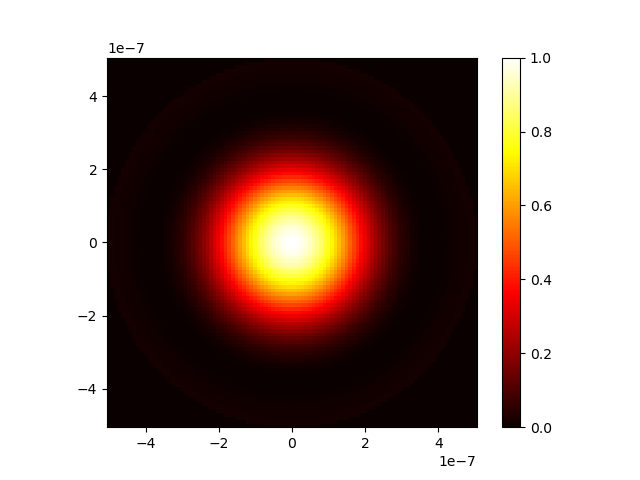

The file beside this chart, header and first rows:
0.000000000000000000e+00, 0.000000000000000000e+00, 0.000000000000000000e+00, 0.000000000000000000e+00, 0.000000000000000000e+00, 0.000000000000000000e+00, 0.000000000000000000e+00, 0.000000000000000000e+00, 0.000000000000000000e+00, 0.000000000000000000e+00, 0.000000000000000000e+00, 0.000000000000000000e+00, 0.000000000000000000e+00, 0.000000000000000000e+00, 0.000000000000000000e+00, 0.000000000000000000e+00, 0.000000000000000000e+00, 0.000000000000000000e+00, 0.000000000000000000e+00, 0.000000000000000000e+00, 0.000000000000000000e+00, 0.000000000000000000e+00, 0.000000000000000000e+00, 0.000000000000000000e+00
0.000000000000000000e+00, 0.000000000000000000e+00, 0.000000000000000000e+00, 0.000000000000000000e+00, 0.000000000000000000e+00, 0.000000000000000000e+00, 0.000000000000000000e+00, 0.000000000000000000e+00, 0.000000000000000000e+00, 0.000000000000000000e+00, 0.000000000000000000e+00, 0.000000000000000000e+00, 0.000000000000000000e+00, 0.000000000000000000e+00, 0.000000000000000000e+00, 0.000000000000000000e+00, 0.000000000000000000e+00, 0.000000000000000000e+00, 0.000000000000000000e+00, 0.000000000000000000e+00, 0.000000000000000000e+00, 0.000000000000000000e+00, 0.000000000000000000e+00, 0.000000000000000000e+00
0.000000000000000000e+00, 0.000000000000000000e+00, 0.000000000000000000e+00, 0.000000000000000000e+00, 0.000000000000000000e+00, 0.000000000000000000e+00, 0.000000000000000000e+00, 0.000000000000000000e+00, 0.000000000000000000e+00, 0.000000000000000000e+00, 0.000000000000000000e+00, 0.000000000000000000e+00, 0.000000000000000000e+00, 0.000000000000000000e+00, 0.000000000000000000e+00, 0.000000000000000000e+00, 0.000000000000000000e+00, 0.000000000000000000e+00, 0.000000000000000000e+00, 0.000000000000000000e+00, 0.000000000000000000e+00, 0.000000000000000000e+00, 0.000000000000000000e+00, 0.000000000000000000e+00
0.000000000000000000e+00, 0.000000000000000000e+00, 0.000000000000000000e+00, 0.000000000000000000e+00, 0.000000000000000000e+00, 0.000000000000000000e+00, 0.000000000000000000e+00, 0.000000000000000000e+00, 0.000000000000000000e+00, 0.000000000000000000e+00, 0.000000000000000000e+00, 0.000000000000000000e+00, 0.000000000000000000e+00, 0.000000000000000000e+00, 0.000000000000000000e+00, 0.000000000000000000e+00, 0.000000000000000000e+00, 0.000000000000000000e+00, 0.000000000000000000e+00, 0.000000000000000000e+00, 0.000000000000000000e+00, 0.000000000000000000e+00, 0.000000000000000000e+00, 0.000000000000000000e+00
0.000000000000000000e+00, 0.000000000000000000e+00, 0.000000000000000000e+00, 0.000000000000000000e+00, 0.000000000000000000e+00, 0.000000000000000000e+00, 0.000000000000000000e+00, 0.000000000000000000e+00, 0.000000000000000000e+00, 0.000000000000000000e+00, 0.000000000000000000e+00, 0.000000000000000000e+00, 0.000000000000000000e+00, 0.000000000000000000e+00, 0.000000000000000000e+00, 0.000000000000000000e+00, 0.000000000000000000e+00, 0.000000000000000000e+00, 0.000000000000000000e+00, 0.000000000000000000e+00, 0.000000000000000000e+00, 0.000000000000000000e+00, 0.000000000000000000e+00, 0.000000000000000000e+00
0.000000000000000000e+00, 0.000000000000000000e+00, 0.000000000000000000e+00, 0.000000000000000000e+00, 0.000000000000000000e+00, 0.000000000000000000e+00, 0.000000000000000000e+00, 0.000000000000000000e+00, 0.000000000000000000e+00, 0.000000000000000000e+00, 0.000000000000000000e+00, 0.000000000000000000e+00, 0.000000000000000000e+00, 0.000000000000000000e+00, 0.000000000000000000e+00, 0.000000000000000000e+00, 0.000000000000000000e+00, 0.000000000000000000e+00, 0.000000000000000000e+00, 0.000000000000000000e+00, 0.000000000000000000e+00, 0.000000000000000000e+00, 0.000000000000000000e+00, 0.000000000000000000e+00
0.000000000000000000e+00, 0.000000000000000000e+00, 0.000000000000000000e+00, 0.000000000000000000e+00, 0.000000000000000000e+00, 0.000000000000000000e+00, 0.000000000000000000e+00, 0.000000000000000000e+00, 0.000000000000000000e+00, 0.000000000000000000e+00, 0.000000000000000000e+00, 0.000000000000000000e+00, 0.000000000000000000e+00, 0.000000000000000000e+00, 0.000000000000000000e+00, 0.000000000000000000e+00, 0.000000000000000000e+00, 0.000000000000000000e+00, 0.000000000000000000e+00, 0.000000000000000000e+00, 0.000000000000000000e+00, 0.000000000000000000e+00, 0.000000000000000000e+00, 0.000000000000000000e+00
0.000000000000000000e+00, 0.000000000000000000e+00, 0.000000000000000000e+00, 0.000000000000000000e+00, 0.000000000000000000e+00, 0.000000000000000000e+00, 0.000000000000000000e+00, 0.000000000000000000e+00, 0.000000000000000000e+00, 0.000000000000000000e+00, 0.000000000000000000e+00, 0.000000000000000000e+00, 0.000000000000000000e+00, 0.000000000000000000e+00, 0.000000000000000000e+00, 0.000000000000000000e+00, 0.000000000000000000e+00, 0.000000000000000000e+00, 0.000000000000000000e+00, 0.000000000000000000e+00, 0.000000000000000000e+00, 0.000000000000000000e+00, 0.000000000000000000e+00, 0.000000000000000000e+00
0.000000000000000000e+00, 0.000000000000000000e+00, 0.000000000000000000e+00, 0.000000000000000000e+00, 0.000000000000000000e+00, 0.000000000000000000e+00, 0.000000000000000000e+00, 0.000000000000000000e+00, 0.000000000000000000e+00, 0.000000000000000000e+00, 0.000000000000000000e+00, 0.000000000000000000e+00, 0.000000000000000000e+00, 0.000000000000000000e+00, 0.000000000000000000e+00, 0.000000000000000000e+00, 0.000000000000000000e+00, 0.000000000000000000e+00, 0.000000000000000000e+00, 0.000000000000000000e+00, 0.000000000000000000e+00, 0.000000000000000000e+00, 1.729683466734665415e-02, 1.700061787169104138e-02
0.000000000000000000e+00, 0.000000000000000000e+00, 0.000000000000000000e+00, 0.000000000000000000e+00, 0.000000000000000000e+00, 0.000000000000000000e+00, 0.000000000000000000e+00, 0.000000000000000000e+00, 0.000000000000000000e+00, 0.000000000000000000e+00, 0.000000000000000000e+00, 0.000000000000000000e+00, 0.000000000000000000e+00, 0.000000000000000000e+00, 0.000000000000000000e+00, 0.000000000000000000e+00, 0.000000000000000000e+00, 0.000000000000000000e+00, 0.000000000000000000e+00, 0.000000000000000000e+00, 0.000000000000000000e+00, 1.717399726165188406e-02, 1.681043283121915616e-02, 1.634222014830610803e-02
0.000000000000000000e+00, 0.000000000000000000e+00, 0.000000000000000000e+00, 0.000000000000000000e+00, 0.000000000000000000e+00, 0.000000000000000000e+00, 0.000000000000000000e+00, 0.000000000000000000e+00, 0.000000000000000000e+00, 0.000000000000000000e+00, 0.000000000000000000e+00, 0.000000000000000000e+00, 0.000000000000000000e+00, 0.000000000000000000e+00, 0.000000000000000000e+00, 0.000000000000000000e+00, 0.000000000000000000e+00, 0.000000000000000000e+00, 0.000000000000000000e+00, 0.000000000000000000e+00, 1.705048711467811035e-02, 1.662363267487744489e-02, 1.608431823609149380e-02, 1.544462262099274494e-02
0.000000000000000000e+00, 0.000000000000000000e+00, 0.000000000000000000e+00, 0.000000000000000000e+00, 0.000000000000000000e+00, 0.000000000000000000e+00, 0.000000000000000000e+00, 0.000000000000000000e+00, 0.000000000000000000e+00, 0.000000000000000000e+00, 0.000000000000000000e+00, 0.000000000000000000e+00, 0.000000000000000000e+00, 0.000000000000000000e+00, 0.000000000000000000e+00, 0.000000000000000000e+00, 0.000000000000000000e+00, 0.000000000000000000e+00, 1.728909557921448278e-02, 1.693591816610157119e-02, 1.645105187793876808e-02, 1.584561729904421581e-02, 1.513283975731346577e-02, 1.432767629615946947e-02
0.000000000000000000e+00, 0.000000000000000000e+00, 0.000000000000000000e+00, 0.000000000000000000e+00, 0.000000000000000000e+00, 0.000000000000000000e+00, 0.000000000000000000e+00, 0.000000000000000000e+00, 0.000000000000000000e+00, 0.000000000000000000e+00, 0.000000000000000000e+00, 0.000000000000000000e+00, 0.000000000000000000e+00, 0.000000000000000000e+00, 0.000000000000000000e+00, 0.000000000000000000e+00, 0.000000000000000000e+00, 1.723380969543278698e-02, 1.683832285091273542e-02, 1.630185859079277474e-02, 1.563635934225014040e-02, 1.485620385169915056e-02, 1.397781018438443677e-02, 1.301918920379548268e-02
0.000000000000000000e+00, 0.000000000000000000e+00, 0.000000000000000000e+00, 0.000000000000000000e+00, 0.000000000000000000e+00, 0.000000000000000000e+00, 0.000000000000000000e+00, 0.000000000000000000e+00, 0.000000000000000000e+00, 0.000000000000000000e+00, 0.000000000000000000e+00, 0.000000000000000000e+00, 0.000000000000000000e+00, 0.000000000000000000e+00, 0.000000000000000000e+00, 0.000000000000000000e+00, 1.719400375740673392e-02, 1.676403758385834608e-02, 1.618345326636726547e-02, 1.546493712300279870e-02, 1.462399018261370878e-02, 1.367851328398609137e-02, 1.264832978618969823e-02, 1.155465950882987591e-02
0.000000000000000000e+00, 0.000000000000000000e+00, 0.000000000000000000e+00, 0.000000000000000000e+00, 0.000000000000000000e+00, 0.000000000000000000e+00, 0.000000000000000000e+00, 0.000000000000000000e+00, 0.000000000000000000e+00, 0.000000000000000000e+00, 0.000000000000000000e+00, 0.000000000000000000e+00, 0.000000000000000000e+00, 0.000000000000000000e+00, 0.000000000000000000e+00, 1.717321160999605439e-02, 1.671762948585443775e-02, 1.610141196677324776e-02, 1.533786363494225521e-02, 1.444352880287313491e-02, 1.343776696593531467e-02, 1.234225148863358351e-02, 1.118040530911685974e-02, 9.976789356932289077e-03
0.000000000000000000e+00, 0.000000000000000000e+00, 0.000000000000000000e+00, 0.000000000000000000e+00, 0.000000000000000000e+00, 0.000000000000000000e+00, 0.000000000000000000e+00, 0.000000000000000000e+00, 0.000000000000000000e+00, 0.000000000000000000e+00, 0.000000000000000000e+00, 0.000000000000000000e+00, 0.000000000000000000e+00, 0.000000000000000000e+00, 1.717321160999600582e-02, 1.670185330121201975e-02, 1.605945950069691611e-02, 1.525977306349227645e-02, 1.432024570280927660e-02, 1.326161429233826614e-02, 1.210738473388915659e-02, 1.088323693598860879e-02, 9.616366856208216629e-03, 8.334783525817930985e-03
0.000000000000000000e+00, 0.000000000000000000e+00, 0.000000000000000000e+00, 0.000000000000000000e+00, 0.000000000000000000e+00, 0.000000000000000000e+00, 0.000000000000000000e+00, 0.000000000000000000e+00, 0.000000000000000000e+00, 0.000000000000000000e+00, 0.000000000000000000e+00, 0.000000000000000000e+00, 0.000000000000000000e+00, 1.719400375740672698e-02, 1.671762948585441694e-02, 1.605945950069692998e-02, 1.523343572909002276e-02, 1.425771702908881083e-02, 1.315426903654399494e-02, 1.194834493024096375e-02, 1.066786995356443397e-02, 9.342745457884120766e-03, 8.004090742308459655e-03, 6.683442977157769138e-03
0.000000000000000000e+00, 0.000000000000000000e+00, 0.000000000000000000e+00, 0.000000000000000000e+00, 0.000000000000000000e+00, 0.000000000000000000e+00, 0.000000000000000000e+00, 0.000000000000000000e+00, 0.000000000000000000e+00, 0.000000000000000000e+00, 0.000000000000000000e+00, 0.000000000000000000e+00, 1.723380969543275576e-02, 1.676403758385834608e-02, 1.610141196677325470e-02, 1.525977306349235278e-02, 1.425771702908876747e-02, 1.311821407780341432e-02, 1.186810030459212705e-02, 1.053745481338641370e-02, 9.158877215469990105e-03, 7.766683639559492092e-03, 6.396042001042419843e-03, 5.082069328347173058e-03
0.000000000000000000e+00, 0.000000000000000000e+00, 0.000000000000000000e+00, 0.000000000000000000e+00, 0.000000000000000000e+00, 0.000000000000000000e+00, 0.000000000000000000e+00, 0.000000000000000000e+00, 0.000000000000000000e+00, 0.000000000000000000e+00, 0.000000000000000000e+00, 1.728909557921442380e-02, 1.683832285091269032e-02, 1.618345326636725853e-02, 1.533786363494240093e-02, 1.432024570280932864e-02, 1.315426903654408168e-02, 1.186810030459214786e-02, 1.049378877315249384e-02, 9.066531806419610845e-03, 7.623837816652681738e-03, 6.204607335578296926e-03, 4.848155574342290566e-03, 3.593201917998333026e-03
0.000000000000000000e+00, 0.000000000000000000e+00, 0.000000000000000000e+00, 0.000000000000000000e+00, 0.000000000000000000e+00, 0.000000000000000000e+00, 0.000000000000000000e+00, 0.000000000000000000e+00, 0.000000000000000000e+00, 0.000000000000000000e+00, 0.000000000000000000e+00, 1.693591816610155731e-02, 1.630185859079278862e-02, 1.546493712300278135e-02, 1.444352880287315746e-02, 1.326161429233823838e-02, 1.194834493024093253e-02, 1.053745481338640155e-02, 9.066531806419636866e-03, 7.576163605922256288e-03, 6.108978839244346912e-03, 4.708606548303164753e-03, 3.418580187057702283e-03, 2.281214358255059024e-03
0.000000000000000000e+00, 0.000000000000000000e+00, 0.000000000000000000e+00, 0.000000000000000000e+00, 0.000000000000000000e+00, 0.000000000000000000e+00, 0.000000000000000000e+00, 0.000000000000000000e+00, 0.000000000000000000e+00, 0.000000000000000000e+00, 1.705048711467807912e-02, 1.645105187793875420e-02, 1.563635934225011959e-02, 1.462399018261374521e-02, 1.343776696593532161e-02, 1.210738473388910802e-02, 1.066786995356441142e-02, 9.158877215470002248e-03, 7.623837816652684340e-03, 6.108978839244320891e-03, 4.662235387530963733e-03, 3.332082155269533441e-03, 2.166313348513093390e-03, 1.210802093808567006e-03
0.000000000000000000e+00, 0.000000000000000000e+00, 0.000000000000000000e+00, 0.000000000000000000e+00, 0.000000000000000000e+00, 0.000000000000000000e+00, 0.000000000000000000e+00, 0.000000000000000000e+00, 0.000000000000000000e+00, 1.717399726165184243e-02, 1.662363267487747612e-02, 1.584561729904420888e-02, 1.485620385169908290e-02, 1.367851328398612086e-02, 1.234225148863355576e-02, 1.088323693598860532e-02, 9.342745457884025356e-03, 7.766683639559492092e-03, 6.204607335578340294e-03, 4.708606548303164753e-03, 3.332082155269540380e-03, 2.128443613898057651e-03, 1.149759692504427047e-03, 4.453963781820056522e-04
0.000000000000000000e+00, 0.000000000000000000e+00, 0.000000000000000000e+00, 0.000000000000000000e+00, 0.000000000000000000e+00, 0.000000000000000000e+00, 0.000000000000000000e+00, 0.000000000000000000e+00, 1.729683466734662639e-02, 1.681043283121915616e-02, 1.608431823609148686e-02, 1.513283975731349006e-02, 1.397781018438444892e-02, 1.264832978618970517e-02, 1.118040530911689791e-02, 9.616366856208221833e-03, 8.004090742308416287e-03, 6.396042001042384281e-03, 4.848155574342263678e-03, 3.418580187057706186e-03, 2.166313348513086018e-03, 1.149759692504418590e-03, 4.252478462633666367e-04, 4.554310671153282661e-05
0.000000000000000000e+00, 0.000000000000000000e+00, 0.000000000000000000e+00, 0.000000000000000000e+00, 0.000000000000000000e+00, 0.000000000000000000e+00, 0.000000000000000000e+00, 0.000000000000000000e+00, 1.700061787169096852e-02, 1.634222014830610109e-02, 1.544462262099276402e-02, 1.432767629615949202e-02, 1.301918920379548268e-02, 1.155465950882977183e-02, 9.976789356932361935e-03, 8.334783525817894556e-03, 6.683442977157711892e-03, 5.082069328347293621e-03, 3.593201917998310041e-03, 2.281214358255046881e-03, 1.210802093808553128e-03, 4.453963781820106395e-04, 4.554310671153242681e-05, 6.728700876745679369e-05
0.000000000000000000e+00, 0.000000000000000000e+00, 0.000000000000000000e+00, 0.000000000000000000e+00, 0.000000000000000000e+00, 0.000000000000000000e+00, 0.000000000000000000e+00, 1.718184810442175206e-02, 1.660731293085349752e-02, 1.578032658757276899e-02, 1.471809786479472311e-02, 1.344640435932668680e-02, 1.199946164926127441e-02, 1.041955897033818197e-02, 8.756460839981456551e-03, 7.066580436905133857e-03, 5.411936949089853587e-03, 3.858915371958278068e-03, 2.476853192416908576e-03, 1.336483858458153160e-03, 5.082717434594805289e-04, 6.067731922683730156e-05, 5.839432163888613541e-05, 5.606027204527756682e-04
0.000000000000000000e+00, 0.000000000000000000e+00, 0.000000000000000000e+00, 0.000000000000000000e+00, 0.000000000000000000e+00, 0.000000000000000000e+00, 0.000000000000000000e+00, 1.686596888833634400e-02, 1.612682959396185764e-02, 1.513697825793722598e-02, 1.391939546622981624e-02, 1.250618454453089265e-02, 1.093835296333608813e-02, 9.265343997743051910e-03, 7.544319520703431613e-03, 5.839201580970776288e-03, 4.219487204957236143e-03, 2.758857475976893726e-03, 1.533608195845407056e-03, 6.209351391515812932e-04, 9.711189725968264895e-05, 3.560242103549137230e-05, 5.051534731432495619e-04, 1.567914182540567844e-03
0.000000000000000000e+00, 0.000000000000000000e+00, 0.000000000000000000e+00, 0.000000000000000000e+00, 0.000000000000000000e+00, 0.000000000000000000e+00, 1.710317870997465906e-02, 1.646925003426315606e-02, 1.557016002815058385e-02, 1.442532439717738278e-02, 1.306387530906488736e-02, 1.152461045035557338e-02, 9.855680626805468983e-03, 8.114011309877747560e-03, 6.364460536156728125e-03, 4.678722751984209019e-03, 3.133995367465228048e-03, 1.811431742530043593e-03, 7.944108743028018742e-04, 1.666599973757715357e-04, 1.027146673838321304e-05, 4.036595046288180672e-04, 1.419505517610694699e-03, 3.122742615893877530e-03
0.000000000000000000e+00, 0.000000000000000000e+00, 0.000000000000000000e+00, 0.000000000000000000e+00, 0.000000000000000000e+00, 0.000000000000000000e+00, 1.679118447779662932e-02, 1.600154599201737346e-02, 1.494908047956515842e-02, 1.365909126817923397e-02, 1.216720901595190127e-02, 1.051925890871220279e-02, 8.770848918881172032e-03, 6.986675709491676697e-03, 5.239552205147865460e-03, 3.609168450994402252e-03, 2.180604935716179502e-03, 1.042624855243141522e-03, 2.857786317761675551e-04, 3.601770626712689749e-07, 2.742597120124050944e-04, 1.190762258241810038e-03, 2.826344056651387306e-03, 5.248521028137563375e-03
0.000000000000000000e+00, 0.000000000000000000e+00, 0.000000000000000000e+00, 0.000000000000000000e+00, 0.000000000000000000e+00, 1.707505908632151598e-02, 1.641334049823244684e-02, 1.547338623283131022e-02, 1.427584764956833958e-02, 1.285223598924409467e-02, 1.124498948796532824e-02, 9.507253754552164038e-03, 7.702365727733373642e-03, 5.903039055060154902e-03, 4.190256607594118089e-03, 2.651883856590089069e-03, 1.381024774249200136e-03, 4.741495598921808391e-04, 2.903061754878388754e-05, 1.425296114396306876e-04, 9.082839071976085569e-04, 2.414345094466298532e-03, 4.740825432070284659e-03, 7.957609842185756066e-03
0.000000000000000000e+00, 0.000000000000000000e+00, 0.000000000000000000e+00, 0.000000000000000000e+00, 0.000000000000000000e+00, 1.678642431388537720e-02, 1.597904622291958579e-02, 1.489571069106826982e-02, 1.356289888242826792e-02, 1.201861050673652502e-02, 1.031235800940458192e-02, 8.504855740346470294e-03, 6.667395300225014559e-03, 4.880906232350816498e-03, 3.234709533172159743e-03, 1.824979876687261209e-03, 7.529407611463315208e-04, 1.228247595403231349e-04, 3.963846105779286489e-05, 6.067783108532170651e-04, 1.923549187899004607e-03, 4.082642025088334230e-03, 7.167629919276106640e-03, 1.125054388110429196e-02
0.000000000000000000e+00, 0.000000000000000000e+00, 0.000000000000000000e+00, 0.000000000000000000e+00, 1.710086687374543987e-02, 1.644535259697291196e-02, 1.549806073282102362e-02, 1.427961151256431152e-02, 1.282256487813818874e-02, 1.117164537502201953e-02, 9.383659571924631709e-03, 7.527090272661750986e-03, 5.681359661688449234e-03, 3.935761936063341716e-03, 2.388074710525700788e-03, 1.142867310628354087e-03, 3.095327538235382626e-04, 7.851937983460293884e-08, 3.267188880830220908e-04, 1.399318465405292519e-03, 3.322742277872086942e-03, 6.194172365747968763e-03, 1.010045392903053188e-02, 1.511553569534766599e-02
0.000000000000000000e+00, 0.000000000000000000e+00, 0.000000000000000000e+00, 0.000000000000000000e+00, 1.685064932463290963e-02, 1.606053815465415674e-02, 1.498028094614698921e-02, 1.363608842373762245e-02, 1.206680298900059123e-02, 1.032406216614213147e-02, 8.472136019336393500e-03, 6.587423361693690860e-03, 4.757599892046762355e-03, 3.080420244392764219e-03, 1.662185092626730989e-03, 6.158936812105631712e-04, 5.911120254412400042e-05, 1.115890633723472513e-04, 8.926840294678670910e-04, 2.518629275420401856e-03, 5.099716278364405109e-03, 8.737451089417159686e-03, 1.352175163375046209e-02, 1.952825420473085563e-02
0.000000000000000000e+00, 0.000000000000000000e+00, 0.000000000000000000e+00, 1.717304452872903120e-02, 1.655967147456727240e-02, 1.564080639503628856e-02, 1.443553354284409819e-02, 1.297582431972524146e-02, 1.130695825588826954e-02, 9.487622219600540252e-03, 7.589665269585842144e-03, 5.697494572789501589e-03, 3.907106560887860063e-03, 2.324756778444155795e-03, 1.065281450046845230e-03, 2.500934136837345721e-04, 4.884474615552454709e-06, 4.570751677170579444e-04, 1.733061121526081666e-03, 3.955312451454596687e-03, 7.239388649748413306e-03, 1.169093608905854773e-02, 1.740273835048380610e-02, 2.445189099886609443e-02
0.000000000000000000e+00, 0.000000000000000000e+00, 0.000000000000000000e+00, 1.697167249956959070e-02, 1.623578551186502864e-02, 1.519493658448121953e-02, 1.387338591406986517e-02, 1.230898675482294813e-02, 1.055355822225480592e-02, 8.672918099163288638e-03, 6.746553277678015749e-03, 4.866913902636005491e-03, 3.138326459227820144e-03, 1.675530749695078531e-03, 6.018556857385880818e-04, 4.705882554023125002e-05, 1.448643384684704556e-04, 1.030243316733535580e-03, 2.836488807593458544e-03, 5.692145361825873100e-03, 9.717859054522094003e-03, 1.502321863095901558e-02, 2.170366149542159520e-02, 2.983751956578374609e-02
0.000000000000000000e+00, 0.000000000000000000e+00, 0.000000000000000000e+00, 1.673940728561179245e-02, 1.588681918650339253e-02, 1.473150180453336629e-02, 1.330298055646121635e-02, 1.164505993828040056e-02, 9.816146270446458183e-03, 7.889212594194706940e-03, 5.951383614766560769e-03, 4.103127431136699942e-03, 2.457050386494442906e-03, 1.136301487204120081e-03, 2.726032162057712822e-04, 3.935940082389315194e-06, 4.719131991744000289e-04, 1.818894698023863473e-03, 4.184892506728114282e-03, 7.704333584637450272e-03, 1.250274801041874502e-02, 1.869345704007692455e-02, 2.637433814580940686e-02, 3.562474538330649698e-02
0.000000000000000000e+00, 0.000000000000000000e+00, 1.712649509128501973e-02, 1.648319577841570599e-02, 1.552043919439171325e-02, 1.425872956511498903e-02, 1.273289632138687594e-02, 1.099271063207739318e-02, 9.103156800576136035e-03, 7.144328439080458761e-03, 5.210927612493874810e-03, 3.411354388694981705e-03, 1.866384231386311382e-03, 7.074411841438793492e-04, 7.448555585077689463e-05, 1.135455490437840137e-04, 9.739326862558902748e-04, 2.805190697168156045e-03, 5.753836450788257437e-03, 9.959959286928192143e-03, 1.555375147813496846e-02, 2.265204732552974706e-02, 3.135495138533551940e-02, 4.174263740542460271e-02
0.000000000000000000e+00, 0.000000000000000000e+00, 1.695674249825160351e-02, 1.620985920423692259e-02, 1.514403234107973215e-02, 1.378438552653195488e-02, 1.217103883608578602e-02, 1.035969005754835970e-02, 8.421834066079290915e-03, 6.444590181178891375e-03, 4.530116020463169184e-03, 2.794595997736255572e-03, 1.366803002826820794e-03, 3.862426972340557755e-04, 9.009896686458842580e-07, 3.646263304123934651e-04, 1.634189186435538099e-03, 3.966071133846841429e-03, 7.513045142200909347e-03, 1.242061655457025321e-02, 1.882340074056782289e-02, 2.684151820086354973e-02, 3.657709085383719499e-02, 4.811092420468426889e-02
0.000000000000000000e+00, 0.000000000000000000e+00, 1.677012836087703532e-02, 1.592599025005369401e-02, 1.476460619840781405e-02, 1.331568181834308015e-02, 1.162456127625991278e-02, 9.752772589867696185e-03, 7.778194943341421030e-03, 5.794817863271017021e-03, 3.912071113184395488e-03, 2.253714169082566936e-03, 9.562849024776355449e-04, 1.671183614239777769e-04, 4.195802189808725969e-05, 7.421932840551426214e-04, 2.431768005127369833e-03, 5.273815188352106754e-03, 9.427082289597616543e-03, 1.504221968190681130e-02, 2.225801138005261207e-02, 3.119763195243663995e-02, 4.196501645617155968e-02, 5.464143108854541825e-02
0.000000000000000000e+00, 1.717373143364921834e-02, 1.657247894869164420e-02, 1.563786636479470860e-02, 1.438871013842018230e-02, 1.285921046583337127e-02, 1.109981552901063984e-02, 9.177730699512774357e-03, 7.177034397389287813e-03, 5.198370458847772178e-03, 3.358196225946021365e-03, 1.787575930357042072e-03, 6.305200629324243279e-04, 4.188303355911239680e-05, 1.848432411051518403e-04, 1.228001385088119428e-03, 3.342144145680272117e-03, 6.696730924416221219e-03, 1.145617087176417637e-02, 1.777596564503210533e-02, 2.579879998289709431e-02, 3.565066702729018100e-02, 4.743711818684499815e-02, 6.123972808304762455e-02
0.000000000000000000e+00, 1.705371675431220299e-02, 1.636935265662162187e-02, 1.535137970985831629e-02, 1.402237681025662874e-02, 1.242090148017913065e-02, 1.060233268115231761e-02, 8.639344333234023898e-03, 6.621970962394169158e-03, 4.657235364503396237e-03, 2.868317859790216889e-03, 1.393257404655732709e-03, 3.831862826003702292e-04, 1.120370596421852303e-07, 4.142724376344421745e-04, 1.801101273606638695e-03, 4.337854323698818980e-03, 8.199955639182830019e-03, 1.355713398937683466e-02, 2.056942766404641285e-02, 2.938314254345310989e-02, 4.012685320635939190e-02, 5.290753966417685583e-02, 6.780695294911787130e-02
0.000000000000000000e+00, 1.692686741249235099e-02, 1.616597632673890533e-02, 1.507198356473397720e-02, 1.367108334787984873e-02, 1.200600427051899503e-02, 1.013683073937378734e-02, 8.141441756835808563e-03, 6.115528232707195810e-03, 4.172158766590917077e-03, 2.440873833212536381e-03, 1.066299308357084377e-03, 2.062820408331876760e-04, 2.956242296422262900e-05, 7.130113325636134149e-04, 2.438471091871650693e-03, 5.389251885329858320e-03, 9.746346072056356891e-03, 1.568443270509481402e-02, 2.336775303235508888e-02, 3.294594453651695370e-02, 4.454992594223752822e-02, 5.828792839168404905e-02, 7.424176852623738665e-02
0.000000000000000000e+00, 1.679773372986628072e-02, 1.596719474987509310e-02, 1.480465437694238572e-02, 1.333973088730596758e-02, 1.161909022655968800e-02, 9.707246570709655853e-03, 7.686967847577557897e-03, 5.659247201042481336e-03, 3.742810407443752409e-03, 2.073139525546987324e-03, 8.010043555188987342e-04, 9.050533886801039539e-05, 1.166440605695841145e-04, 1.062450203728470665e-03, 3.115706328056357891e-03, 6.465323861385209071e-03, 1.129743487597366369e-02, 1.779127424750542169e-02, 2.611493536400053689e-02, 3.642108939320052446e-02, 4.884276299653535908e-02, 6.348927210650148756e-02, 8.044240982389865013e-02
0.000000000000000000e+00, 1.667052489480721350e-02, 1.577743256291911159e-02, 1.455386810274576607e-02, 1.303264035646866867e-02, 1.126407362687486743e-02, 9.316788275347714574e-03, 7.278074959584881869e-03, 5.253823323115582380e-03, 3.367975221539321225e-03, 1.761483099874202761e-03, 5.907656926319030440e-04, 2.566553781514325594e-05, 2.469255820620017854e-04, 1.443215087537182010e-03, 3.807747797604703419e-03, 7.534547537096694322e-03, 1.281442777607840963e-02, 1.983076184736658545e-02, 2.875512917283361281e-02, 3.974292974691596980e-02, 5.292906401131738936e-02, 6.842377794165868665e-02, 8.630877351612804838e-02
1.714987667063254742e-02, 1.654907070573761671e-02, 1.560066735597932970e-02, 1.432358903498944132e-02, 1.275356199984958687e-02, 1.094424747395036403e-02, 8.968003594532005657e-03, 6.916230819454509231e-03, 4.899261463386025972e-03, 3.045763527611117932e-03, 1.501639748266415334e-03, 4.284145811974833236e-04, 1.114397033857570259e-06, 4.056591760958902569e-04, 1.835797144664769436e-03, 4.489626742153232999e-03, 8.565762706753164007e-03, 1.425921457217594820e-02, 2.175705614957681652e-02, 3.123397331787707357e-02, 4.284778438446582016e-02, 5.673503216773409519e-02, 7.300674960072256470e-02, 9.174450092189717632e-02
1.708525521810586034e-02, 1.643679228060051026e-02, 1.544041248889894101e-02, 1.411726897184202578e-02, 1.250569572988897288e-02, 1.066233046008368580e-02, 8.662859533654821906e-03, 6.602337462337227320e-03, 4.595041407310735716e-03, 2.773830973448125625e-03, 1.288994495622227841e-03, 3.065750248754977778e-04, 6.181984901662480167e-06, 5.783076872463482811e-04, 2.221181237288525224e-03, 5.137205487742358377e-03, 9.529035251383986480e-03, 1.559536662255430785e-02, 2.352651764317978053e-02, 3.349988937136842010e-02, 4.567540338824756935e-02, 6.019101667058390087e-02, 7.715841736916263793e-02, 9.665900522597971334e-02
1.702567726260580463e-02, 1.633668056265490109e-02, 1.529970789836303767e-02, 1.393785435542740578e-02, 1.229171916899077059e-02, 1.042052104027843366e-02, 8.402828157094418410e-03, 6.336855004433140232e-03, 4.340286425650511856e-03, 2.549599250587650072e-03, 1.118862945503837966e-03, 2.180129186768685042e-04, 3.060305561175815053e-05, 7.510574485569981472e-04, 2.581454792625387153e-03, 5.727892196428527143e-03, 1.039648784403108747e-02, 1.678909369605469798e-02, 2.509879989300812728e-02, 3.550532140821127669e-02, 4.817036450781964074e-02, 6.323307546856946071e-02, 8.080567658523286900e-02, 1.009693946288730965e-01
1.697356998159858452e-02, 1.625128132674674361e-02, 1.518111706053587237e-02, 1.378779890788747742e-02, 1.211382016518592133e-02, 1.022055453474421220e-02, 8.188973492275958277e-03, 6.119924071112150567e-03, 4.133927450623242628e-03, 2.370468730587612250e-03, 9.867595559953526527e-04, 1.559675828737663351e-04, 6.491986243167470634e-05, 9.113007542731689677e-04, 2.900378622336922778e-03, 6.241308967314513310e-03, 1.114307444855963149e-02, 1.781013409267992453e-02, 2.643786453440667705e-02, 3.720788507037644383e-02, 5.028336534294745863e-02, 6.580441936481568055e-02, 8.388369215023405712e-02, 1.046022452944562475e-01
1.693093985369938104e-02, 1.618268534875759099e-02, 1.508672826083419863e-02, 1.366907931480727811e-02, 1.197373063099396034e-02, 1.006375930343584961e-02, 8.022034663677778468e-03, 5.951480957483811299e-03, 3.974855767387292828e-03, 2.234014616840121394e-03, 8.886435876721517687e-04, 1.144542240464439125e-04, 1.008481977356758089e-04, 1.048072854820804138e-03, 3.163902512787589421e-03, 6.659893874536587308e-03, 1.174727681140529806e-02, 1.863255368428445163e-02, 2.751289097738835246e-02, 3.857139599378184985e-02, 5.197237841857860891e-02, 6.785670144943073412e-02, 8.633732972803223604e-02, 1.074951813399399048e-01
1.689935939610955756e-02, 1.613252244196642163e-02, 1.501815840898897657e-02, 1.358321164773062389e-02, 1.187275876288091010e-02, 9.951108320724402073e-03, 7.902500753721980464e-03, 5.831360078679134230e-03, 3.862057723623037696e-03, 2.138158939474560025e-03, 8.211337499389165630e-04, 8.852691742979969041e-05, 1.315946870695497331e-04, 1.152429796395460166e-03, 3.360610063366355985e-03, 6.969419432736778837e-03, 1.219170330837810769e-02, 1.923543196828385662e-02, 2.829905650536337913e-02, 3.956675073986039987e-02, 5.320363962051702367e-02, 6.935111952514358413e-02, 8.812237839011363705e-02, 1.095982236014067801e-01
1.687995783402902045e-02, 1.610195818186788141e-02, 1.497655781656651031e-02, 1.353126646954612954e-02, 1.181181703665748137e-02, 9.883262916147772525e-03, 7.830673440329991020e-03, 5.759378951104381777e-03, 3.794725792270629405e-03, 2.081311719610910542e-03, 7.816837561061864810e-04, 7.449309399881038317e-05, 1.521149793883464516e-04, 1.217755289000651804e-03, 3.482079379547179613e-03, 7.159412399658998151e-03, 1.246357323915112808e-02, 1.960341629091737550e-02, 2.877816587168239432e-02, 4.017263716750323066e-02, 5.395244464983137145e-02, 7.025930380131152619e-02, 8.920653450012369645e-02, 1.108748743962781058e-01
1.687341498796278080e-02, 1.609169232662134227e-02, 1.496261461461351021e-02, 1.351388091533475139e-02, 1.179144382602200468e-02, 9.860606018002615950e-03, 7.806714167792325361e-03, 5.735401807084792442e-03, 3.772341357295188463e-03, 2.062475858035835337e-03, 7.687124416883783177e-04, 7.007219727333193642e-05, 1.593044174052255684e-04, 1.239987012225407439e-03, 3.523148760280723612e-03, 7.223462689938202862e-03, 1.255507288212837254e-02, 1.972712899624178701e-02, 2.893911350010091449e-02, 4.037605561027964723e-02, 5.420373303175609475e-02, 7.056396747931903413e-02, 8.957012246947586298e-02, 1.113029118502843334e-01
1.687995783402903779e-02, 1.610195818186786754e-02, 1.497655781656643224e-02, 1.353126646954615556e-02, 1.181181703665751259e-02, 9.883262916147798546e-03, 7.830673440329996224e-03, 5.759378951104387849e-03, 3.794725792270634609e-03, 2.081311719610918782e-03, 7.816837561061852884e-04, 7.449309399881097948e-05, 1.521149793883455571e-04, 1.217755289000652238e-03, 3.482079379547181348e-03, 7.159412399658984273e-03, 1.246357323915111594e-02, 1.960341629091735122e-02, 2.877816587168232840e-02, 4.017263716750320984e-02, 5.395244464983135757e-02, 7.025930380131138742e-02, 8.920653450012365482e-02, 1.108748743962781058e-01
1.689935939610955756e-02, 1.613252244196642163e-02, 1.501815840898896616e-02, 1.358321164773058747e-02, 1.187275876288086673e-02, 9.951108320724414216e-03, 7.902500753721975260e-03, 5.831360078679142037e-03, 3.862057723623041165e-03, 2.138158939474563494e-03, 8.211337499389132020e-04, 8.852691742980038159e-05, 1.315946870695478899e-04, 1.152429796395459732e-03, 3.360610063366353817e-03, 6.969419432736781439e-03, 1.219170330837814065e-02, 1.923543196828387050e-02, 2.829905650536338954e-02, 3.956675073986039987e-02, 5.320363962051710000e-02, 6.935111952514352862e-02, 8.812237839011366480e-02, 1.095982236014069328e-01
1.693093985369936369e-02, 1.618268534875759099e-02, 1.508672826083423159e-02, 1.366907931480725209e-02, 1.197373063099392912e-02, 1.006375930343584787e-02, 8.022034663677755917e-03, 5.951480957483817370e-03, 3.974855767387289358e-03, 2.234014616840127466e-03, 8.886435876721439624e-04, 1.144542240464441700e-04, 1.008481977356766356e-04, 1.048072854820805439e-03, 3.163902512787597227e-03, 6.659893874536576032e-03, 1.174727681140528592e-02, 1.863255368428444469e-02, 2.751289097738834205e-02, 3.857139599378182210e-02, 5.197237841857857421e-02, 6.785670144943056759e-02, 8.633732972803219441e-02, 1.074951813399401962e-01
1.697356998159859146e-02, 1.625128132674673667e-02, 1.518111706053583941e-02, 1.378779890788749130e-02, 1.211382016518594562e-02, 1.022055453474419486e-02, 8.188973492275956542e-03, 6.119924071112156638e-03, 4.133927450623236556e-03, 2.370468730587615286e-03, 9.867595559953617600e-04, 1.559675828737664706e-04, 6.491986243167515358e-05, 9.113007542731613782e-04, 2.900378622336927548e-03, 6.241308967314511576e-03, 1.114307444855964016e-02, 1.781013409267988637e-02, 2.643786453440663889e-02, 3.720788507037647852e-02, 5.028336534294733373e-02, 6.580441936481551402e-02, 8.388369215023412651e-02, 1.046022452944564696e-01
1.702567726260579076e-02, 1.633668056265490109e-02, 1.529970789836301859e-02, 1.393785435542745088e-02, 1.229171916899081396e-02, 1.042052104027842672e-02, 8.402828157094406267e-03, 6.336855004433155844e-03, 4.340286425650505785e-03, 2.549599250587647470e-03, 1.118862945503842085e-03, 2.180129186768699949e-04, 3.060305561175695791e-05, 7.510574485569981472e-04, 2.581454792625384985e-03, 5.727892196428521071e-03, 1.039648784403109961e-02, 1.678909369605466675e-02, 2.509879989300814462e-02, 3.550532140821129751e-02, 4.817036450781963380e-02, 6.323307546856937744e-02, 8.080567658523302166e-02, 1.009693946288729993e-01
1.708525521810590544e-02, 1.643679228060053801e-02, 1.544041248889893060e-02, 1.411726897184202578e-02, 1.250569572988901104e-02, 1.066233046008366846e-02, 8.662859533654806293e-03, 6.602337462337217779e-03, 4.595041407310745257e-03, 2.773830973448128661e-03, 1.288994495622219818e-03, 3.065750248754988620e-04, 6.181984901662658891e-06, 5.783076872463501243e-04, 2.221181237288524790e-03, 5.137205487742369653e-03, 9.529035251383995153e-03, 1.559536662255428009e-02, 2.352651764317976318e-02, 3.349988937136844785e-02, 4.567540338824763874e-02, 6.019101667058398414e-02, 7.715841736916256854e-02, 9.665900522597982436e-02
1.714987667063255436e-02, 1.654907070573760977e-02, 1.560066735597934011e-02, 1.432358903498940836e-02, 1.275356199984955564e-02, 1.094424747395035535e-02, 8.968003594532005657e-03, 6.916230819454510965e-03, 4.899261463386021635e-03, 3.045763527611109259e-03, 1.501639748266419020e-03, 4.284145811974821852e-04, 1.114397033857623199e-06, 4.056591760958916664e-04, 1.835797144664770520e-03, 4.489626742153226061e-03, 8.565762706753164007e-03, 1.425921457217594474e-02, 2.175705614957681652e-02, 3.123397331787709438e-02, 4.284778438446566057e-02, 5.673503216773405355e-02, 7.300674960072250919e-02, 9.174450092189710693e-02
0.000000000000000000e+00, 1.667052489480717187e-02, 1.577743256291913240e-02, 1.455386810274583026e-02, 1.303264035646861142e-02, 1.126407362687486743e-02, 9.316788275347719778e-03, 7.278074959584884471e-03, 5.253823323115594524e-03, 3.367975221539320791e-03, 1.761483099874210784e-03, 5.907656926318996830e-04, 2.566553781514349311e-05, 2.469255820620024360e-04, 1.443215087537175071e-03, 3.807747797604694746e-03, 7.534547537096696924e-03, 1.281442777607840790e-02, 1.983076184736658545e-02, 2.875512917283361281e-02, 3.974292974691601837e-02, 5.292906401131750732e-02, 6.842377794165871441e-02, 8.630877351612810389e-02
0.000000000000000000e+00, 1.679773372986630847e-02, 1.596719474987510004e-02, 1.480465437694242561e-02, 1.333973088730594850e-02, 1.161909022655970188e-02, 9.707246570709662792e-03, 7.686967847577557897e-03, 5.659247201042472662e-03, 3.742810407443754143e-03, 2.073139525546974747e-03, 8.010043555189010111e-04, 9.050533886801260446e-05, 1.166440605695830710e-04, 1.062450203728465244e-03, 3.115706328056359626e-03, 6.465323861385209071e-03, 1.129743487597365502e-02, 1.779127424750532455e-02, 2.611493536400055424e-02, 3.642108939320056610e-02, 4.884276299653537295e-02, 6.348927210650157082e-02, 8.044240982389849748e-02
0.000000000000000000e+00, 1.692686741249235793e-02, 1.616597632673891227e-02, 1.507198356473394944e-02, 1.367108334787984006e-02, 1.200600427051899503e-02, 1.013683073937378214e-02, 8.141441756835824176e-03, 6.115528232707202749e-03, 4.172158766590928353e-03, 2.440873833212530309e-03, 1.066299308357084377e-03, 2.062820408331844505e-04, 2.956242296422137539e-05, 7.130113325636155833e-04, 2.438471091871647657e-03, 5.389251885329844442e-03, 9.746346072056355156e-03, 1.568443270509486259e-02, 2.336775303235507154e-02, 3.294594453651692595e-02, 4.454992594223748659e-02, 5.828792839168402823e-02, 7.424176852623735889e-02
... 40 more rows
